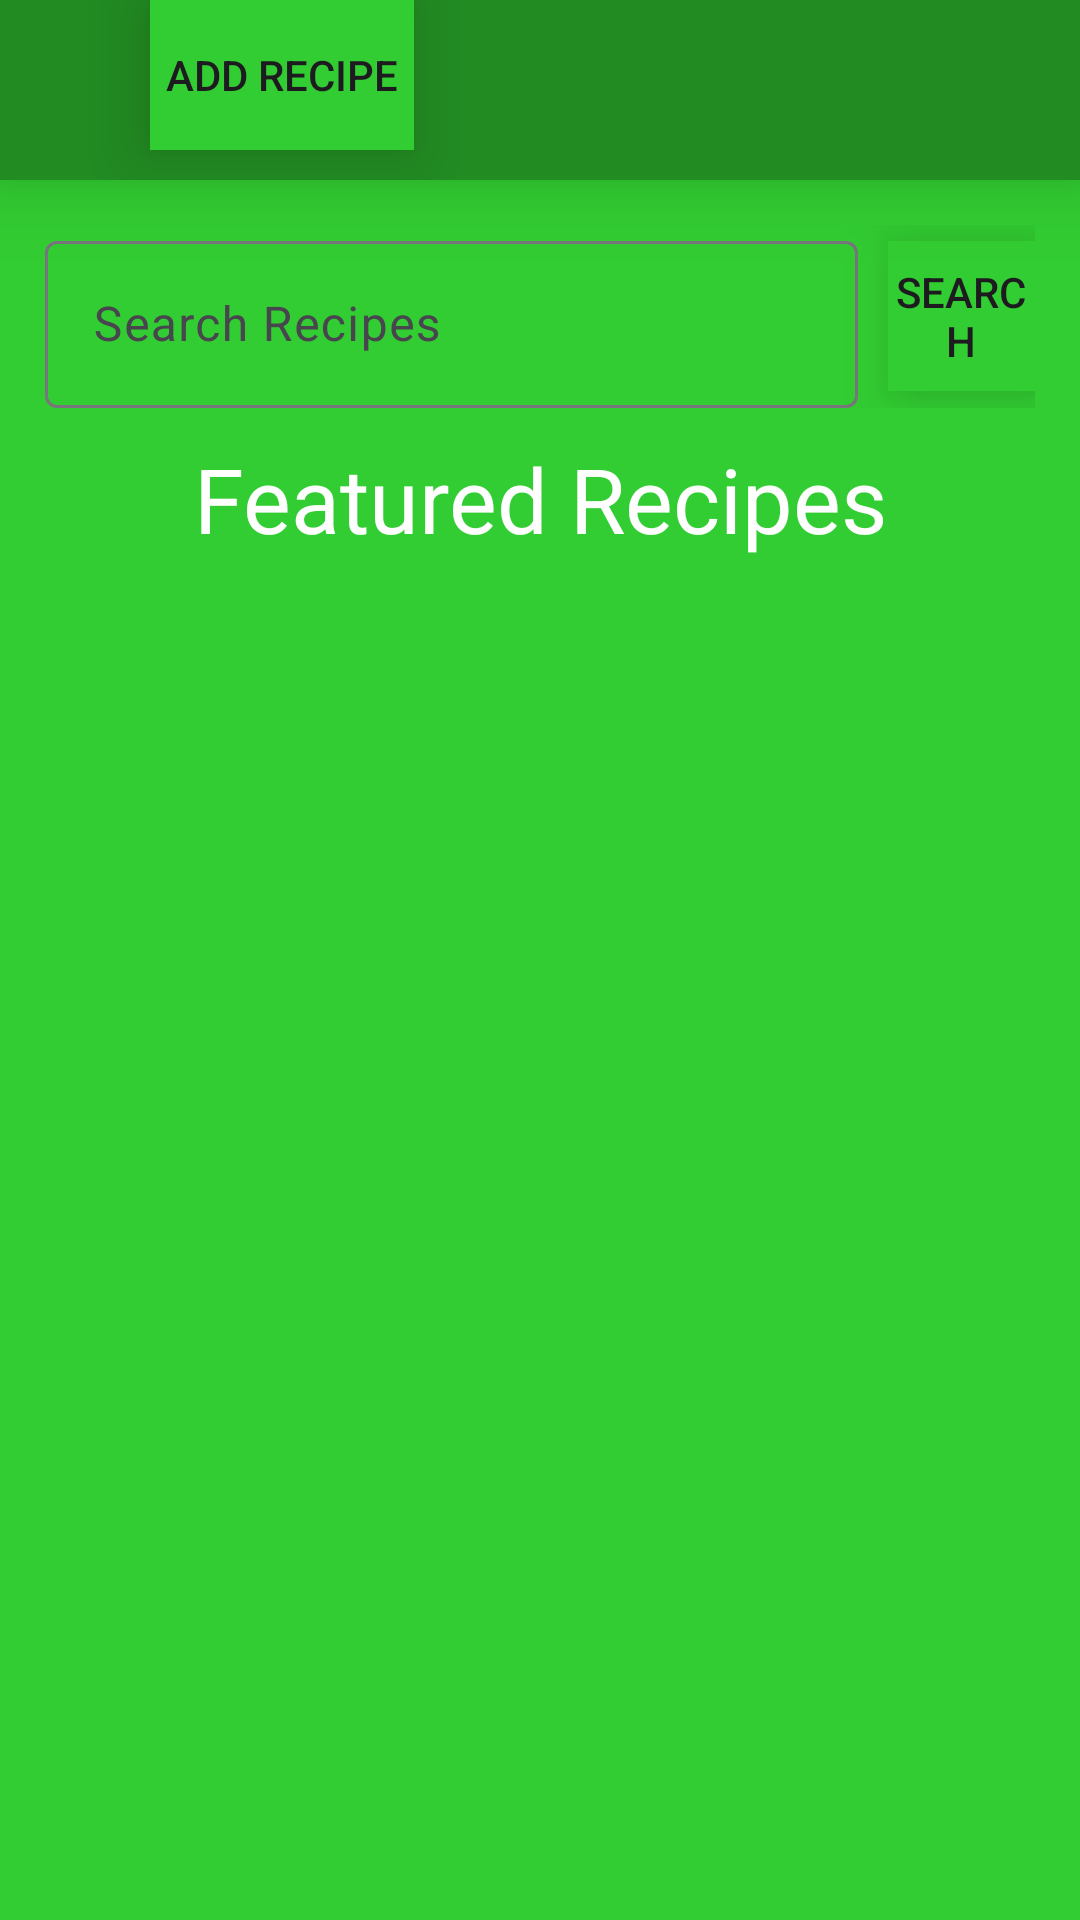

Produce the Android XML layout that renders to this screen, including the resource entries it uses.
<!-- AndroidManifest.xml: application theme Theme.Recipeazy -->
<!-- res/layout/activity_main.xml -->
<?xml version="1.0" encoding="utf-8"?>
<LinearLayout xmlns:android="http://schemas.android.com/apk/res/android"
    xmlns:app="http://schemas.android.com/apk/res-auto"
    xmlns:tools="http://schemas.android.com/tools"
    android:layout_width="match_parent"
    android:layout_height="match_parent"
    tools:context=".MainActivity"
    android:orientation="vertical"
    android:background="@color/limeGreen">

    <LinearLayout
        android:layout_width="match_parent"
        android:layout_height="60dp"
        android:background="@color/forestGreen"
        android:elevation="16dp"
        android:orientation="horizontal">

        <ImageButton
            android:layout_width="50dp"
            android:layout_height="50dp"
            android:id="@+id/homeButton"
            android:src="@drawable/baseline_home_24"
            android:background="@color/forestGreen"/>

        <LinearLayout
            android:layout_width="wrap_content"
            android:layout_height="wrap_content"
            android:elevation="12dp"
            android:background="@color/limeGreen">

            <Button
                android:id="@+id/btn_add_recipe"
                android:layout_width="wrap_content"
                android:layout_height="50dp"
                android:text="Add Recipe"
                android:background="@color/limeGreen"
                android:elevation="16dp"/>
        </LinearLayout>
    </LinearLayout>


<LinearLayout
    android:layout_width="match_parent"
    android:layout_height="wrap_content"
    android:padding="15dp"
    android:orientation="vertical"
    android:gravity="center_horizontal">
    <LinearLayout
        android:layout_width="match_parent"
        android:layout_height="wrap_content"
        android:orientation="horizontal"
        android:gravity="center"
        android:layout_gravity="center_vertical"
        android:layout_marginBottom="10dp">

        <com.google.android.material.textfield.TextInputLayout
            android:layout_width="wrap_content"
            android:layout_height="wrap_content"
            android:hint="Search Recipes">

            <com.google.android.material.textfield.TextInputEditText
                android:id="@+id/search_bar"
                android:layout_width="271dp"
                android:layout_height="wrap_content"
                android:layout_marginRight="10dp" />
        </com.google.android.material.textfield.TextInputLayout>

        <LinearLayout
            android:layout_width="wrap_content"
            android:layout_height="wrap_content"
            android:elevation="12dp"
            android:background="@color/limeGreen">

            <Button
                android:id="@+id/btn_search"
                android:layout_width="wrap_content"
                android:layout_height="50dp"
                android:text="Search"
                android:background="@color/limeGreen"
                android:elevation="16dp"/>
        </LinearLayout>



    </LinearLayout>

    <TextView
        android:text="Featured Recipes"
        android:layout_width="match_parent"
        android:layout_height="wrap_content"
        android:textSize="30sp"
        android:gravity="center"
        android:layout_marginBottom="20dp"
        android:textColor="@color/white"/>

    <GridView
        android:id="@+id/gridView"
        android:layout_width="match_parent"
        android:layout_height="match_parent"
        android:numColumns="2"
        android:verticalSpacing="8dp"
        android:horizontalSpacing="8dp"
        android:padding="8dp"
        android:stretchMode="columnWidth"
        android:gravity="center"/>



</LinearLayout>

</LinearLayout>
<!-- resources referenced by this layout -->
<resources>
  <color name="forestGreen">#228B22</color>
  <color name="limeGreen">#32CD32</color>
  <color name="white">#FFFFFFFF</color>
  <style name="Theme.Recipeazy" parent="Base.Theme.Recipeazy">
          <item name="colorPrimary">@color/forestGreen</item>
      </style>
  <style name="Base.Theme.Recipeazy" parent="Theme.Material3.DayNight.NoActionBar">
  
      </style>
</resources>
